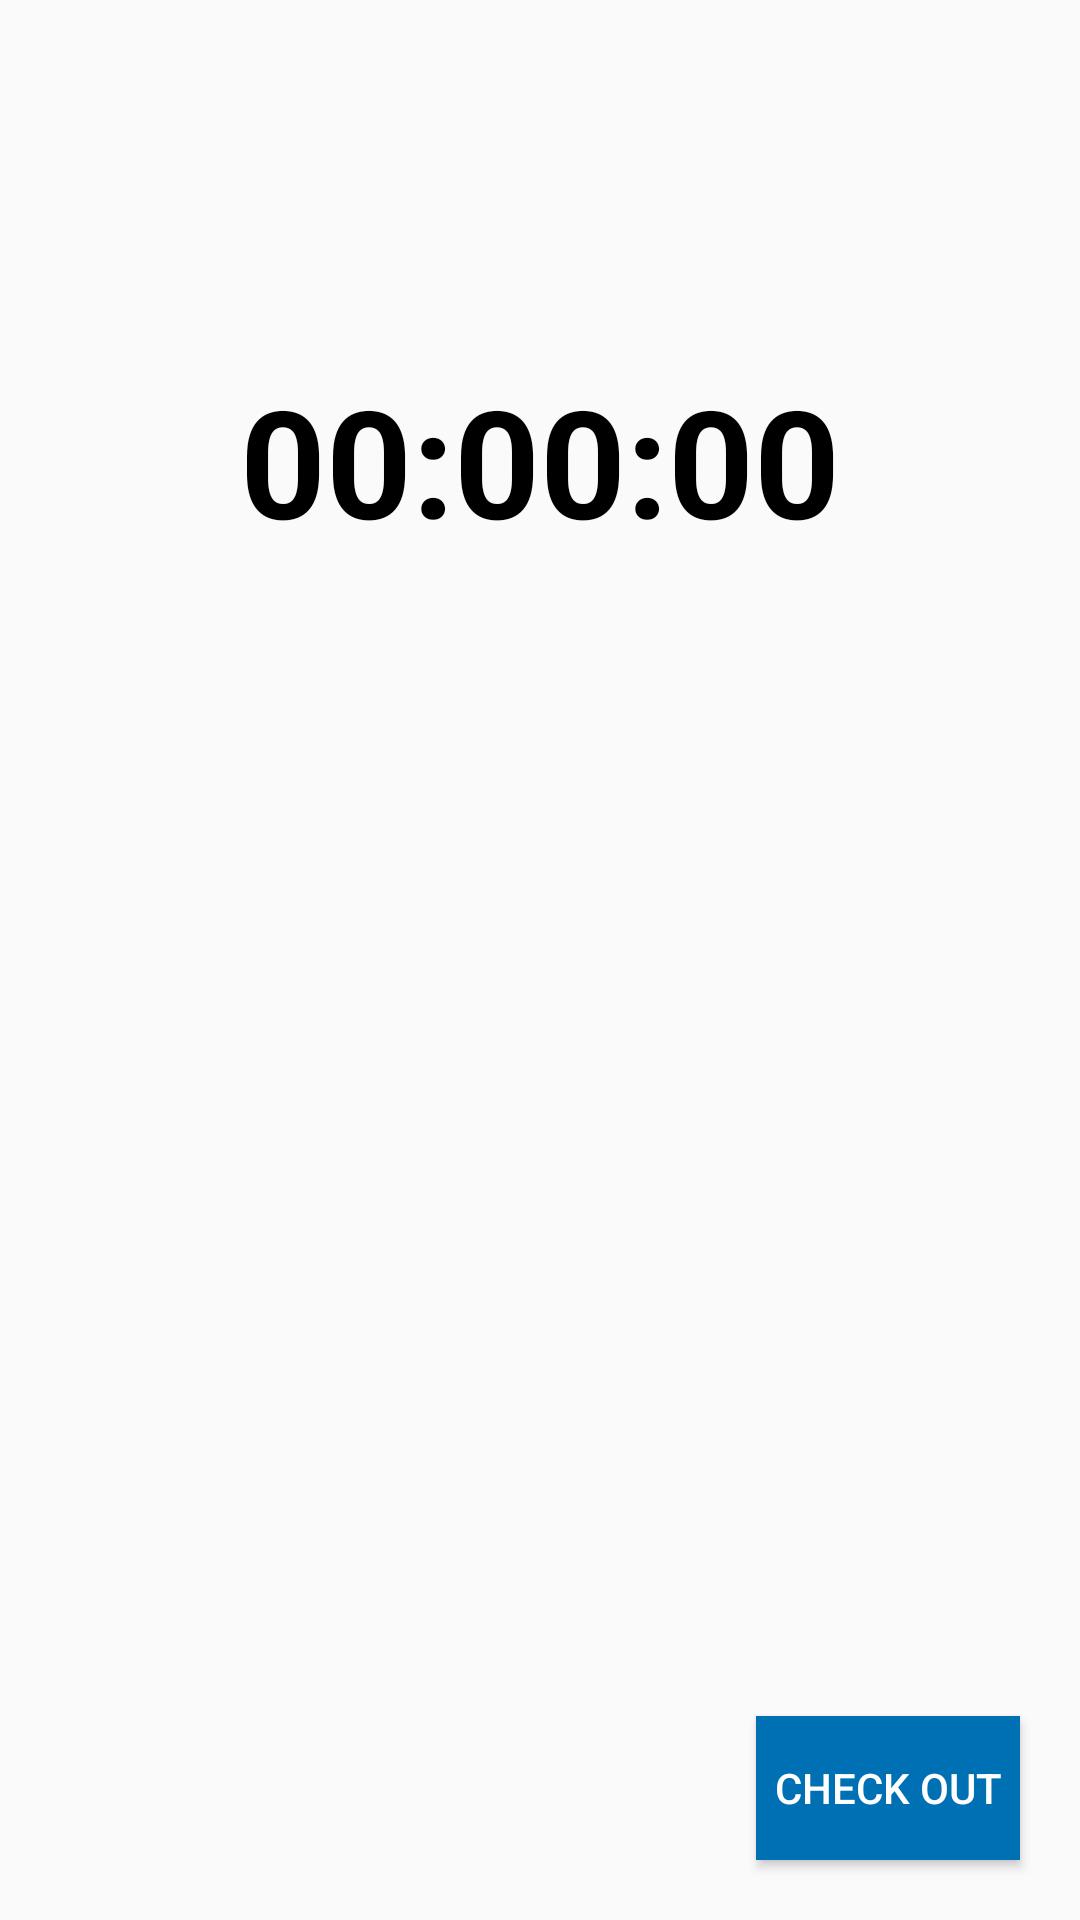

Write the Android layout XML for this screen, with the resource values it uses.
<!-- AndroidManifest.xml: activity theme AppTheme.welcome -->
<!-- res/layout/activity_check_in.xml -->
<?xml version="1.0" encoding="utf-8"?>
<RelativeLayout xmlns:android="http://schemas.android.com/apk/res/android"
    xmlns:app="http://schemas.android.com/apk/res-auto"
    xmlns:tools="http://schemas.android.com/tools"
    android:layout_width="match_parent"
    android:layout_height="match_parent"
    tools:context=".CheckInActivity">

    <TextView
        android:id="@+id/tvTimer"
        android:layout_width="wrap_content"
        android:layout_height="wrap_content"
        android:layout_alignParentTop="true"
        android:layout_centerHorizontal="true"
        android:layout_marginTop="120dp"
        android:paddingBottom="50dp"
        android:text="00:00:00"
        android:textColor="@android:color/black"
        android:textSize="50dp"
        android:textStyle="bold" />

    <Button
        android:id="@+id/btn_check_out"
        android:layout_width="wrap_content"
        android:layout_height="wrap_content"
        android:layout_alignParentRight="true"
        android:layout_alignParentBottom="true"
        android:layout_marginRight="20dp"
        android:layout_marginBottom="20dp"
        android:background="@color/blue"
        android:text="Check out"
        android:textColor="@android:color/white" />

</RelativeLayout>
<!-- resources referenced by this layout -->
<resources>
  <color name="blue">#0070B4</color>
  <style name="AppTheme.welcome" parent="Theme.AppCompat.Light.DarkActionBar">
          
          <item name="colorPrimary">@color/colorPrimary</item>
          <item name="colorPrimaryDark">@color/colorPrimaryDark</item>
          <item name="colorAccent">@color/colorAccent</item>
      </style>
  <color name="colorPrimary">#008577</color>
  <color name="colorPrimaryDark">#00574B</color>
  <color name="colorAccent">#D81B60</color>
</resources>
